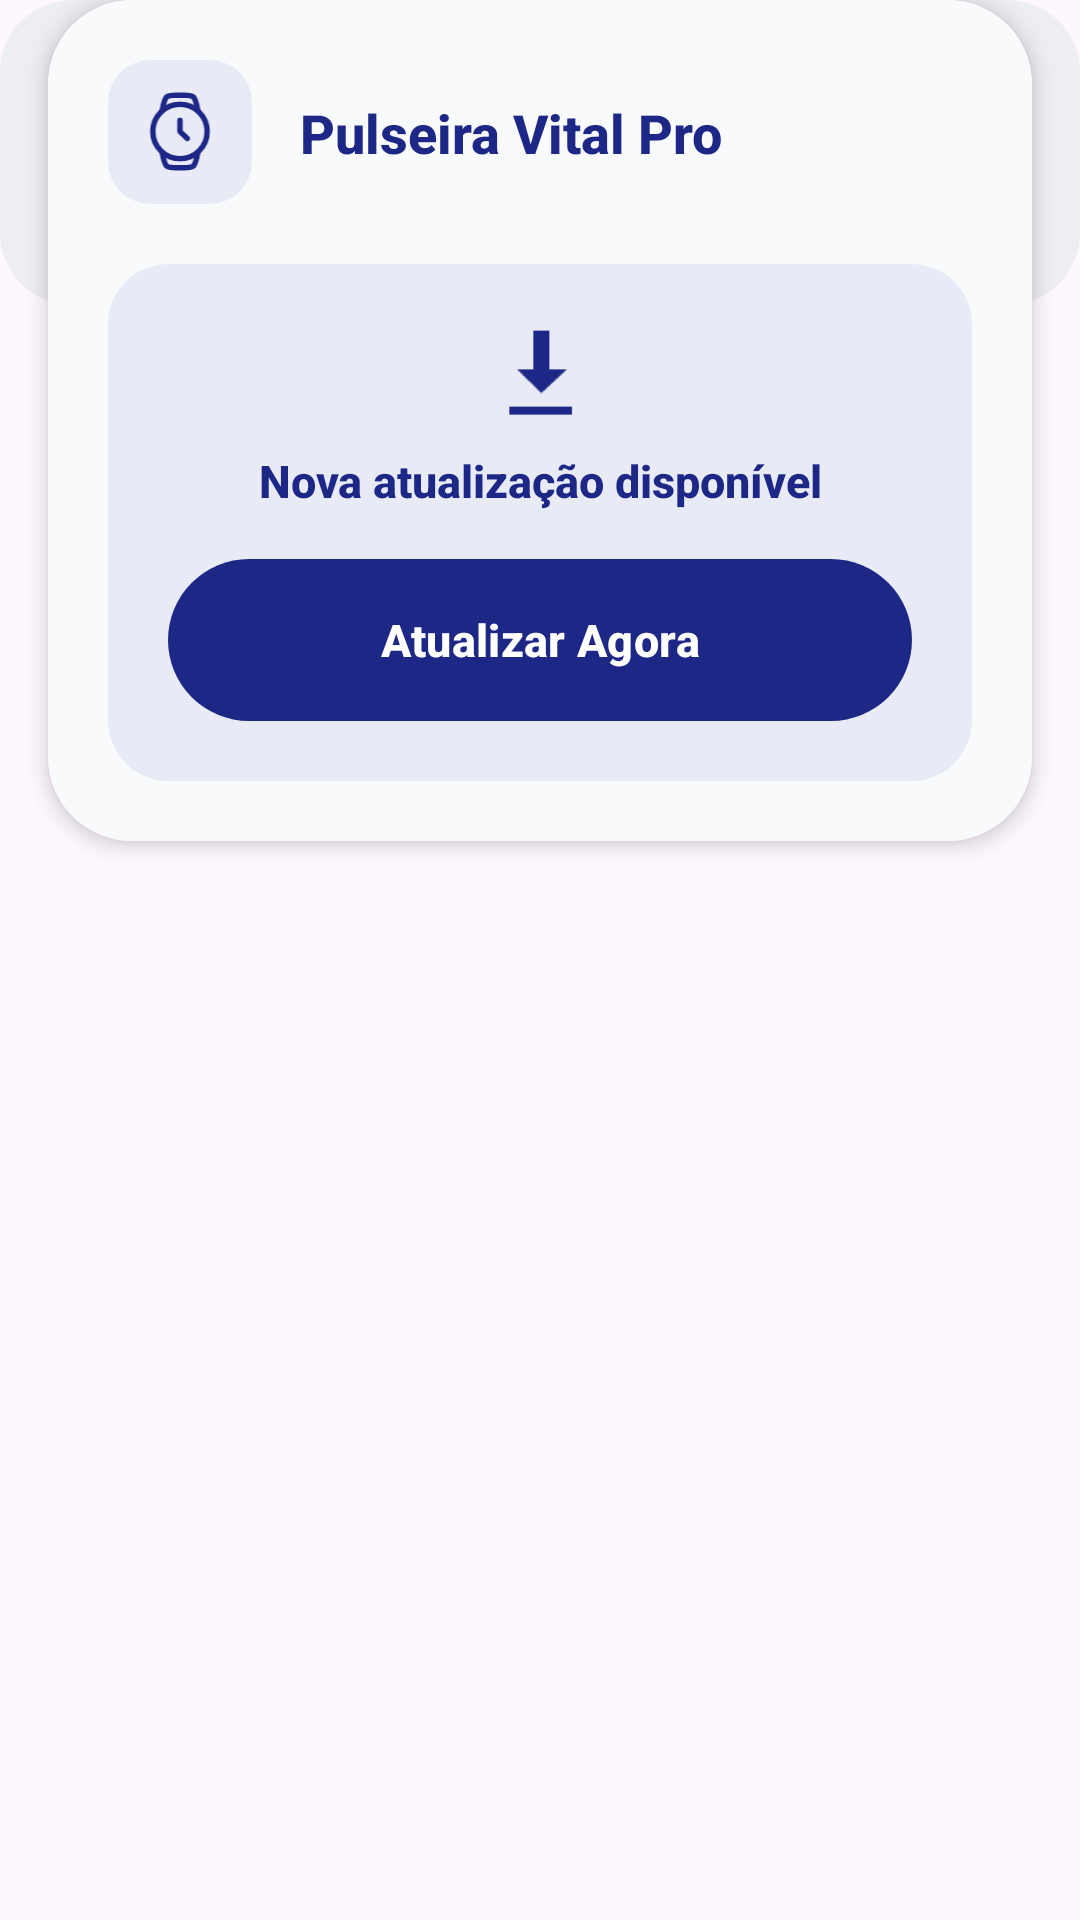

Produce the Android XML layout that renders to this screen, including the resource entries it uses.
<!-- AndroidManifest.xml: application theme Theme.HealthFallDetectionApp -->
<!-- res/layout/fragment_devices.xml -->
<?xml version="1.0" encoding="utf-8"?>
<FrameLayout xmlns:android="http://schemas.android.com/apk/res/android"
    xmlns:app="http://schemas.android.com/apk/res-auto"
    xmlns:tools="http://schemas.android.com/tools"
    android:layout_width="match_parent"
    android:layout_height="match_parent"
    android:layout_marginTop="42dp"
    tools:context=".DevicesFragment">




    <androidx.constraintlayout.widget.ConstraintLayout
        android:id="@+id/popup_concect"
        android:layout_width="match_parent"
        android:layout_height="wrap_content"
        android:background="@drawable/bg_rounded_card"
        android:padding="16dp"
        app:layout_constraintTop_toTopOf="parent"
        app:layout_constraintBottom_toBottomOf="parent">

        
        <View
            android:id="@+id/status_dot"
            android:layout_width="12dp"
            android:layout_height="12dp"
            android:layout_marginStart="8dp"
            android:background="@drawable/bg_status_dot_disconnected"
            app:layout_constraintTop_toTopOf="parent"
            app:layout_constraintBottom_toBottomOf="parent"
            app:layout_constraintStart_toStartOf="parent" />

        
        <LinearLayout
            android:id="@+id/layout_text_container"
            android:layout_width="0dp"
            android:layout_height="wrap_content"
            android:orientation="vertical"
            android:layout_marginStart="14dp"
            android:layout_marginEnd="12dp"
            app:layout_constraintTop_toTopOf="parent"
            app:layout_constraintBottom_toBottomOf="parent"
            app:layout_constraintStart_toEndOf="@id/status_dot"
            app:layout_constraintEnd_toStartOf="@id/btn_connect_device">

            <TextView
                android:id="@+id/txt_connection_title"
                android:layout_width="wrap_content"
                android:layout_height="wrap_content"
                android:text="Nenhum dispositivo\nconectado"
                android:textColor="#1F2226"
                android:textSize="15sp"
                android:textStyle="bold"
                android:lineSpacingMultiplier="1.1"
                android:fontFamily="sans-serif-medium" />

            <TextView
                android:id="@+id/txt_connection_subtitle"
                android:layout_width="wrap_content"
                android:layout_height="wrap_content"
                android:layout_marginTop="2dp"
                android:text="Conecte sua pulseira para monitoramento"
                android:textColor="#7A7A7A"
                android:textSize="11sp"
                android:fontFamily="sans-serif" />
        </LinearLayout>

        
        <com.google.android.material.button.MaterialButton
            android:id="@+id/btn_connect_device"
            android:layout_width="wrap_content"
            android:layout_height="40dp"
            android:text="Conectar"
            android:textColor="#FFFFFF"
            android:textSize="13sp"
            android:textStyle="bold"
            android:textAllCaps="false"
            app:backgroundTint="#1D2786"
            app:cornerRadius="100dp"
            android:insetTop="0dp"
            android:insetBottom="0dp"
            app:layout_constraintTop_toTopOf="parent"
            app:layout_constraintBottom_toBottomOf="parent"
            app:layout_constraintEnd_toEndOf="parent" />

    </androidx.constraintlayout.widget.ConstraintLayout>






    <com.google.android.material.card.MaterialCardView
        android:layout_width="match_parent"
        android:layout_height="wrap_content"
        android:layout_marginHorizontal="16dp"
        app:cardCornerRadius="28dp"
        app:cardBackgroundColor="#F9FAFC"
        app:strokeWidth="0dp"
        app:cardElevation="4dp">

        
        <androidx.constraintlayout.widget.ConstraintLayout
            android:id="@+id/update_card"
            android:layout_width="match_parent"
            android:layout_height="wrap_content"
            android:background="#F9FAFC"
            android:padding="20dp">

            
            <com.google.android.material.card.MaterialCardView
                android:id="@+id/card_icon_container"
                android:layout_width="48dp"
                android:layout_height="48dp"
                app:cardCornerRadius="14dp"
                app:cardBackgroundColor="#E8EAF6"
                app:strokeWidth="0dp"
                app:cardElevation="0dp"
                app:layout_constraintTop_toTopOf="parent"
                app:layout_constraintStart_toStartOf="parent">

                <ImageView
                    android:id="@+id/img_device"
                    android:layout_width="30dp"
                    android:layout_height="29dp"
                    android:layout_gravity="center"
                    android:src="@drawable/ic_smartwatch2"
                    app:tint="#1D2786"
                    tools:ignore="ContentDescription" />
            </com.google.android.material.card.MaterialCardView>

            
            <TextView
                android:id="@+id/txt_device_name"
                android:layout_width="0dp"
                android:layout_height="wrap_content"
                android:layout_marginStart="16dp"
                android:text="Pulseira Vital Pro"
                android:textColor="#1D2786"
                android:textSize="18sp"
                android:textStyle="bold"
                android:fontFamily="sans-serif-medium"
                app:layout_constraintBottom_toBottomOf="@id/card_icon_container"
                app:layout_constraintEnd_toEndOf="parent"
                app:layout_constraintStart_toEndOf="@id/card_icon_container"
                app:layout_constraintTop_toTopOf="@id/card_icon_container" />

            
            <com.google.android.material.card.MaterialCardView
                android:id="@+id/card_update_box"
                android:layout_width="0dp"
                android:layout_height="wrap_content"
                android:layout_marginTop="20dp"
                app:cardCornerRadius="20dp"
                app:cardBackgroundColor="#E8EBF5"
                app:strokeWidth="0dp"
                app:cardElevation="0dp"
                app:layout_constraintTop_toBottomOf="@id/card_icon_container"
                app:layout_constraintStart_toStartOf="parent"
                app:layout_constraintEnd_toEndOf="parent">

                <LinearLayout
                    android:layout_width="match_parent"
                    android:layout_height="wrap_content"
                    android:orientation="vertical"
                    android:gravity="center"
                    android:padding="20dp">

                    
                    <ImageView
                        android:id="@+id/img_update_icon"
                        android:layout_width="32dp"
                        android:layout_height="32dp"
                        android:src="@android:drawable/stat_sys_download_done"
                        app:tint="#1D2786"
                        tools:ignore="ContentDescription" />

                    
                    <TextView
                        android:id="@+id/txt_update_title"
                        android:layout_width="wrap_content"
                        android:layout_height="wrap_content"
                        android:layout_marginTop="10dp"
                        android:text="Nova atualização disponível"
                        android:textColor="#1D2786"
                        android:textSize="15sp"
                        android:textStyle="bold"
                        android:fontFamily="sans-serif-medium"
                        android:gravity="center" />

                    
                    <com.google.android.material.button.MaterialButton
                        android:id="@+id/btn_update_now"
                        android:layout_width="match_parent"
                        android:layout_height="54dp"
                        android:layout_marginTop="16dp"
                        android:text="Atualizar Agora"
                        android:textColor="#FFFFFF"
                        android:textSize="15sp"
                        android:textStyle="bold"
                        android:fontFamily="sans-serif-medium"
                        android:textAllCaps="false"
                        app:backgroundTint="#1D2786"
                        app:cornerRadius="100dp"
                        android:insetTop="0dp"
                        android:insetBottom="0dp" />

                </LinearLayout>
            </com.google.android.material.card.MaterialCardView>

        </androidx.constraintlayout.widget.ConstraintLayout>

    </com.google.android.material.card.MaterialCardView>
</FrameLayout>
<!-- resources referenced by this layout -->
<resources>
  <!-- drawable bg_rounded_card (drawable) -->
  <?xml version="1.0" encoding="utf-8"?>
  <shape xmlns:android="http://schemas.android.com/apk/res/android">
      
      <solid android:color="#EDEDF2" />
  
      
      <corners android:radius="24dp" />
  </shape>
  <!-- drawable bg_status_dot_disconnected (drawable) -->
  <?xml version="1.0" encoding="utf-8"?>
  <shape xmlns:android="http://schemas.android.com/apk/res/android"
      android:shape="oval">
      
      <solid android:color="#9E9E9E" />
  </shape>
  <!-- drawable ic_smartwatch2 (drawable) -->
  <vector xmlns:android="http://schemas.android.com/apk/res/android"
      android:width="800dp"
      android:height="800dp"
      android:viewportWidth="24"
      android:viewportHeight="24">
    <path
        android:pathData="M17,6.5L16.696,5.132C16.362,3.631 16.195,2.88 15.647,2.44C15.099,2 14.33,2 12.791,2H11.209C9.67,2 8.901,2 8.353,2.44C7.804,2.88 7.638,3.631 7.304,5.132L7,6.5"
        android:strokeWidth="1.5"
        android:fillColor="#00000000"
        android:strokeColor="#1C274C"/>
    <path
        android:pathData="M17,17.5L16.696,18.868C16.362,20.369 16.195,21.12 15.647,21.56C15.099,22 14.33,22 12.791,22H11.209C9.67,22 8.901,22 8.353,21.56C7.804,21.12 7.638,20.369 7.304,18.868L7,17.5"
        android:strokeWidth="1.5"
        android:fillColor="#00000000"
        android:strokeColor="#1C274C"/>
    <path
        android:pathData="M19.5,12C19.5,16.142 16.142,19.5 12,19.5C7.858,19.5 4.5,16.142 4.5,12C4.5,7.858 7.858,4.5 12,4.5C16.142,4.5 19.5,7.858 19.5,12Z"
        android:strokeWidth="1.5"
        android:fillColor="#00000000"
        android:strokeColor="#1C274C"/>
    <path
        android:pathData="M12,8.923V12L14,13.923"
        android:strokeLineJoin="round"
        android:strokeWidth="1.5"
        android:fillColor="#00000000"
        android:strokeColor="#1C274C"
        android:strokeLineCap="round"/>
  </vector>
  <style name="Theme.HealthFallDetectionApp" parent="Base.Theme.HealthFallDetectionApp" />
  <style name="Base.Theme.HealthFallDetectionApp" parent="Theme.Material3.DayNight.NoActionBar">
          
          
      </style>
</resources>
